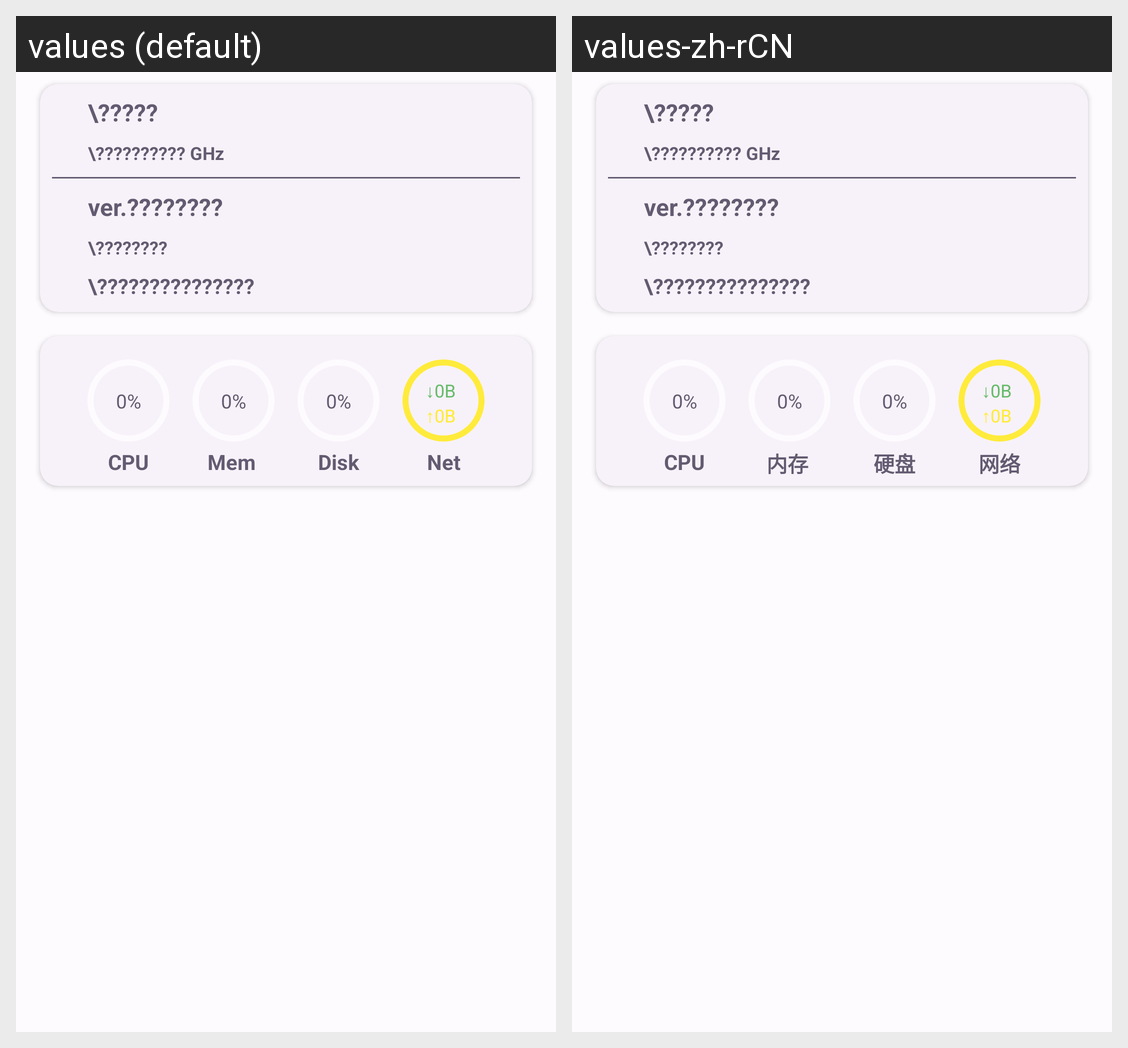

The Android screen above is rendered under two locales of the same app. Produce the string resources it draws, with the default and per-locale values.
Android screen res/layout/fragment_dashboard.xml rendered under 2 locales, left to right: values (default), values-zh-rCN. Device: Nexus 5 (rendered at 1080×1920; each locale shown at half size, 540×960, under a caption strip naming it); theme Theme.NGXMobileClient.
Strings drawn on this screen, with the default value and each locale's value (text and hints the layout hard-codes, and strings that could not be matched under every locale, appear in the picture but are not listed):

cpu
  values: CPU
  values-zh-rCN: CPU

mem
  values: Mem
  values-zh-rCN: 内存

disk
  values: Disk
  values-zh-rCN: 硬盘

net
  values: Net
  values-zh-rCN: 网络
